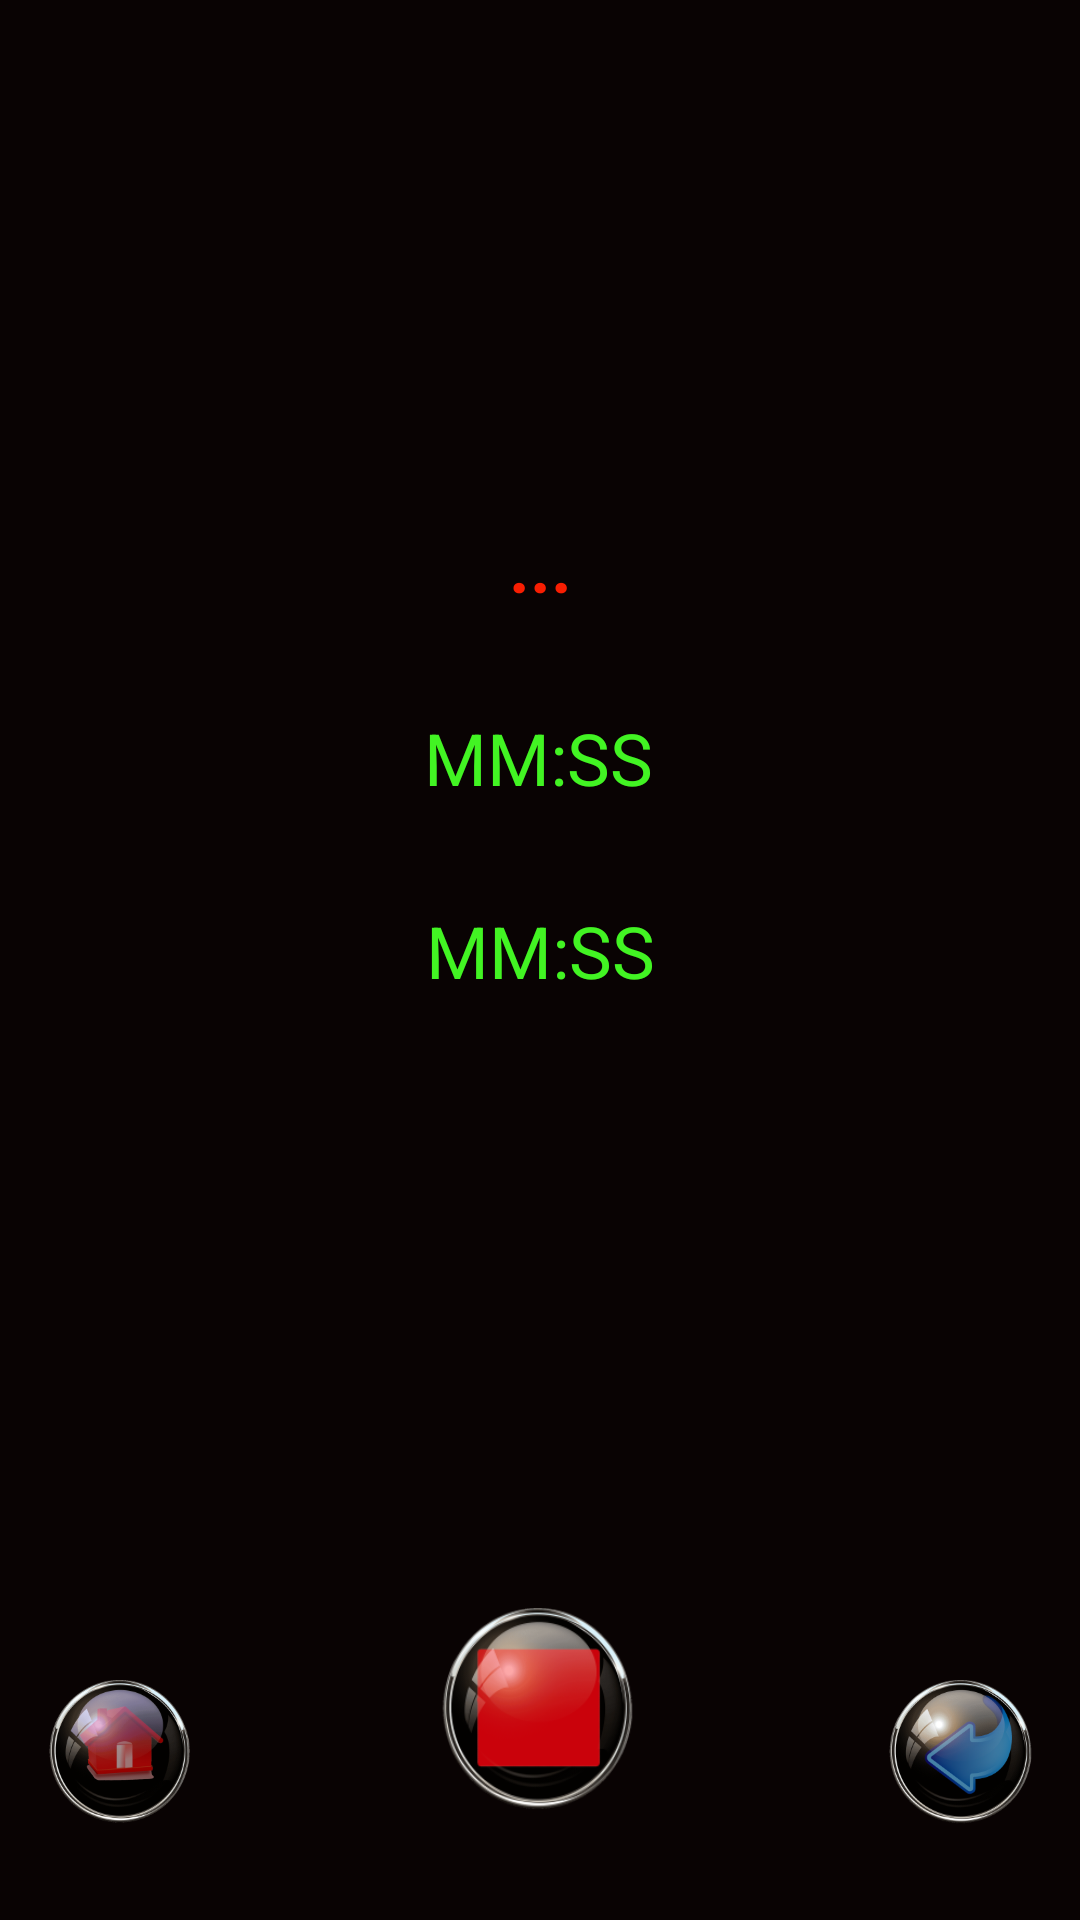

The Android layout XML behind this screen, and the referenced resources:
<!-- AndroidManifest.xml: application theme Theme.ElectricalMeter -->
<!-- res/layout/activity_camera.xml -->
<?xml version="1.0" encoding="utf-8"?>
<androidx.constraintlayout.widget.ConstraintLayout xmlns:android="http://schemas.android.com/apk/res/android"
    xmlns:app="http://schemas.android.com/apk/res-auto"
    xmlns:tools="http://schemas.android.com/tools"
    android:layout_width="match_parent"
    android:layout_height="match_parent"
    android:background="#090303"
    tools:context=".CameraActivity">

    <TextureView
        android:id="@+id/cameraview_id"
        android:layout_width="wrap_content"
        android:layout_height="wrap_content"
        app:layout_constraintBottom_toBottomOf="parent"
        app:layout_constraintEnd_toEndOf="parent"
        app:layout_constraintHorizontal_bias="0.0"
        app:layout_constraintStart_toStartOf="parent"
        app:layout_constraintTop_toTopOf="parent"
        app:layout_constraintVertical_bias="1.0" />

    <TextView
        android:id="@+id/limit_impulse_id"
        android:layout_width="wrap_content"
        android:layout_height="wrap_content"
        android:layout_marginTop="172dp"
        android:text="@string/indicator_false"
        android:textColor="@color/limit_color"
        android:textSize="24sp"
        android:textStyle="bold"
        app:layout_constraintEnd_toEndOf="parent"
        app:layout_constraintStart_toStartOf="parent"
        app:layout_constraintTop_toTopOf="parent" />

    <Chronometer
        android:id="@+id/timer_id"
        android:layout_width="wrap_content"
        android:layout_height="wrap_content"
        android:layout_marginTop="32dp"
        android:format="MM:SS"
        android:text="@string/timer_00"
        android:textColor="@color/color_label"
        android:textSize="24sp"
        app:layout_constraintEnd_toEndOf="parent"
        app:layout_constraintHorizontal_bias="0.498"
        app:layout_constraintStart_toStartOf="parent"
        app:layout_constraintTop_toBottomOf="@+id/limit_impulse_id"
        tools:ignore="MissingConstraints" />


    <Chronometer
        android:id="@+id/limit_timer_id"
        android:layout_width="wrap_content"
        android:layout_height="wrap_content"
        android:layout_marginTop="32dp"
        android:format="MM:SS"
        android:text="@string/timer_00"
        android:textColor="@color/color_label"
        android:textSize="24sp"
        app:layout_constraintEnd_toEndOf="parent"
        app:layout_constraintStart_toStartOf="parent"
        app:layout_constraintTop_toBottomOf="@+id/timer_id"
        tools:ignore="MissingConstraints" />

    <Button
        android:id="@+id/start_timer_button"
        android:layout_width="78dp"
        android:layout_height="72dp"
        android:layout_marginBottom="32dp"
        android:background="@mipmap/stop_button"
        app:layout_constraintBottom_toBottomOf="@+id/cameraview_id"
        app:layout_constraintEnd_toEndOf="parent"
        app:layout_constraintHorizontal_bias="0.498"
        app:layout_constraintStart_toStartOf="parent" />

    <Button
        android:id="@+id/home_button_cam"
        android:layout_width="48dp"
        android:layout_height="48dp"
        android:layout_marginStart="16dp"
        android:layout_marginBottom="32dp"
        android:background="@mipmap/button_home"
        app:layout_constraintBottom_toBottomOf="parent"
        app:layout_constraintEnd_toStartOf="@+id/start_timer_button"
        app:layout_constraintHorizontal_bias="0.0"
        app:layout_constraintStart_toStartOf="parent" />

    <Button
        android:id="@+id/back_button_cam"
        android:layout_width="48dp"
        android:layout_height="48dp"
        android:layout_marginEnd="16dp"
        android:layout_marginBottom="32dp"
        android:background="@mipmap/button_back"
        app:layout_constraintBottom_toBottomOf="parent"
        app:layout_constraintEnd_toEndOf="parent"
        app:layout_constraintHorizontal_bias="1.0"
        app:layout_constraintStart_toEndOf="@+id/start_timer_button" />

</androidx.constraintlayout.widget.ConstraintLayout>
<!-- resources referenced by this layout -->
<resources>
  <color name="color_label">#FF42F423</color>
  <color name="limit_color">#F81E02</color>
  <!-- mipmap button_back: png bitmap (mipmap-hdpi, 31302 bytes) -->
  <!-- mipmap button_home: png bitmap (mipmap-hdpi, 30113 bytes) -->
  <!-- mipmap stop_button: png bitmap (mipmap-hdpi, 23257 bytes) -->
  <string name="indicator_false">...</string>
  <string name="timer_00">00:00</string>
  <style name="Theme.ElectricalMeter" parent="Theme.AppCompat.NoActionBar">
          <item name="android:windowNoTitle">true</item>
          <item name="android:windowFullscreen">true</item>
          
          <item name="colorPrimary">@color/purple_500</item>
          <item name="colorPrimaryVariant">@color/purple_700</item>
          <item name="colorOnPrimary">@color/white</item>
          
          <item name="colorSecondary">@color/teal_200</item>
          <item name="colorSecondaryVariant">@color/teal_700</item>
          <item name="colorOnSecondary">@color/black</item>
          
          <item name="android:statusBarColor" tools:targetApi="l">?attr/colorPrimaryVariant</item>
          
      </style>
  <color name="purple_500">#FF6200EE</color>
  <color name="purple_700">#FF3700B3</color>
  <color name="white">#FFFFFFFF</color>
  <color name="teal_200">#FF03DAC5</color>
  <color name="teal_700">#FF018786</color>
  <color name="black">#FF000000</color>
</resources>
